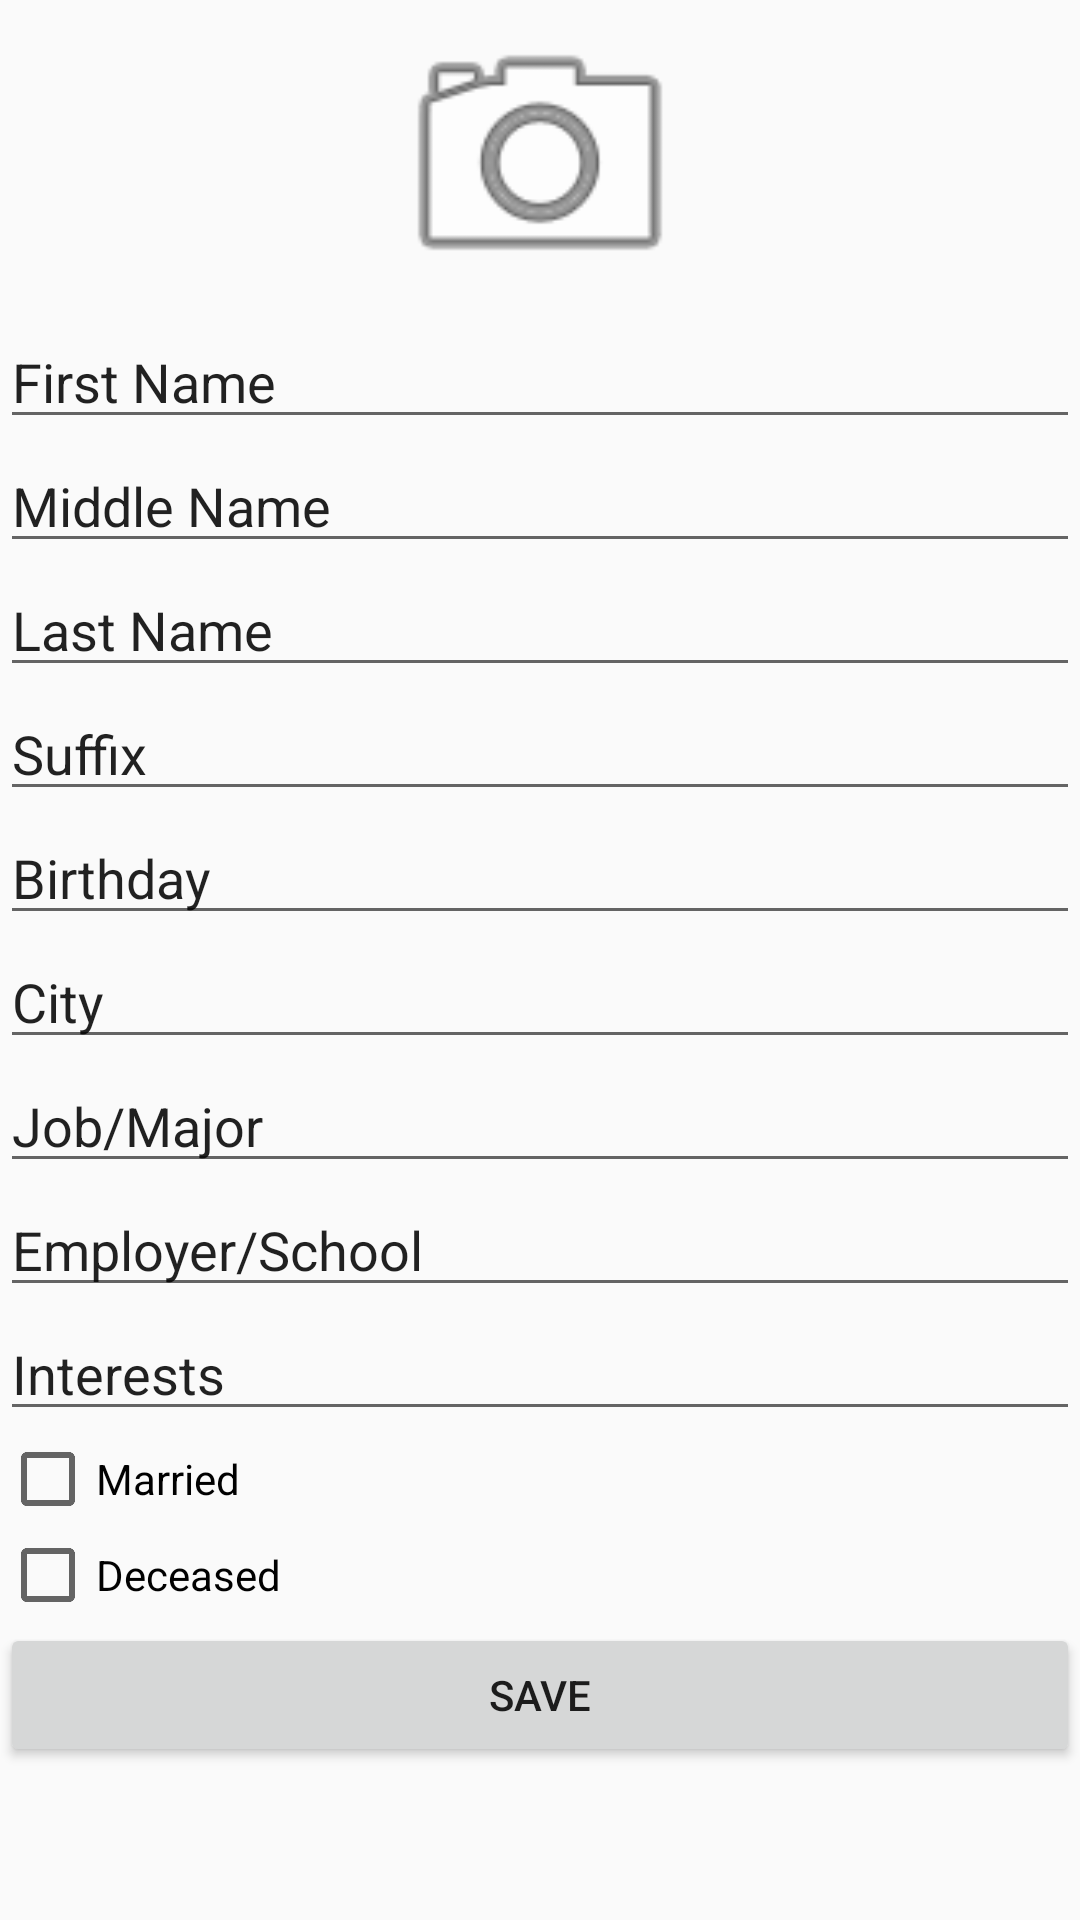

This screen was rendered from an Android layout file. Write that file and the resources it references.
<!-- AndroidManifest.xml: application theme AppTheme -->
<!-- res/layout/activity_edit_person.xml -->
<?xml version="1.0" encoding="utf-8"?>
<RelativeLayout xmlns:android="http://schemas.android.com/apk/res/android"
    xmlns:app="http://schemas.android.com/apk/res-auto"
    android:layout_width="match_parent" android:layout_height="match_parent">

    <ScrollView
        android:layout_width="match_parent"
        android:layout_height="match_parent"
        android:layout_alignParentStart="true"
        android:layout_alignParentTop="true">

        <LinearLayout
            android:layout_width="match_parent"
            android:layout_height="wrap_content"
            android:orientation="vertical">

            <ImageView
                android:id="@+id/picture_view"
                android:layout_width="match_parent"
                android:layout_height="105dp"
                app:srcCompat="@android:drawable/ic_menu_camera" />

            <EditText
                android:id="@+id/first_name_view"
                android:layout_width="match_parent"
                android:layout_height="wrap_content"
                android:ems="10"
                android:inputType="textPersonName"
                android:text="First Name" />

            <EditText
                android:id="@+id/middle_name_view"
                android:layout_width="match_parent"
                android:layout_height="wrap_content"
                android:ems="10"
                android:inputType="textPersonName"
                android:text="Middle Name" />

            <EditText
                android:id="@+id/last_name_view"
                android:layout_width="match_parent"
                android:layout_height="wrap_content"
                android:ems="10"
                android:inputType="textPersonName"
                android:text="Last Name" />

            <EditText
                android:id="@+id/suffix_view"
                android:layout_width="match_parent"
                android:layout_height="wrap_content"
                android:ems="10"
                android:inputType="textPersonName"
                android:text="Suffix" />

            <EditText
                android:id="@+id/birthday_view"
                android:layout_width="match_parent"
                android:layout_height="wrap_content"
                android:ems="10"
                android:inputType="textPersonName"
                android:text="Birthday" />

            <EditText
                android:id="@+id/city_view"
                android:layout_width="match_parent"
                android:layout_height="wrap_content"
                android:ems="10"
                android:inputType="textPersonName"
                android:text="City" />

            <EditText
                android:id="@+id/job_view"
                android:layout_width="match_parent"
                android:layout_height="wrap_content"
                android:ems="10"
                android:inputType="textPersonName"
                android:text="Job/Major" />

            <EditText
                android:id="@+id/employer_view"
                android:layout_width="match_parent"
                android:layout_height="wrap_content"
                android:ems="10"
                android:inputType="textPersonName"
                android:text="Employer/School" />

            <EditText
                android:id="@+id/interests_view"
                android:layout_width="match_parent"
                android:layout_height="wrap_content"
                android:ems="10"
                android:inputType="textPersonName"
                android:text="Interests" />

            <CheckBox
                android:id="@+id/married_checkbox"
                android:layout_width="match_parent"
                android:layout_height="wrap_content"
                android:text="Married" />

            <CheckBox
                android:id="@+id/alive_view"
                android:layout_width="match_parent"
                android:layout_height="wrap_content"
                android:text="Deceased" />

            <Button
                android:id="@+id/save_button"
                android:layout_width="match_parent"
                android:layout_height="wrap_content"
                android:text="Save" />

        </LinearLayout>
    </ScrollView>

</RelativeLayout>
<!-- resources referenced by this layout -->
<resources>
  <style name="AppTheme" parent="Theme.AppCompat.Light.NoActionBar">
          
          <item name="colorPrimary">@color/colorPrimary</item>
          <item name="colorPrimaryDark">@color/colorPrimaryDark</item>
          <item name="colorAccent">@color/colorAccent</item>
      </style>
  <color name="colorPrimary">#677e52</color>
  <color name="colorPrimaryDark">#2f550d</color>
  <color name="colorAccent">#009688</color>
</resources>
